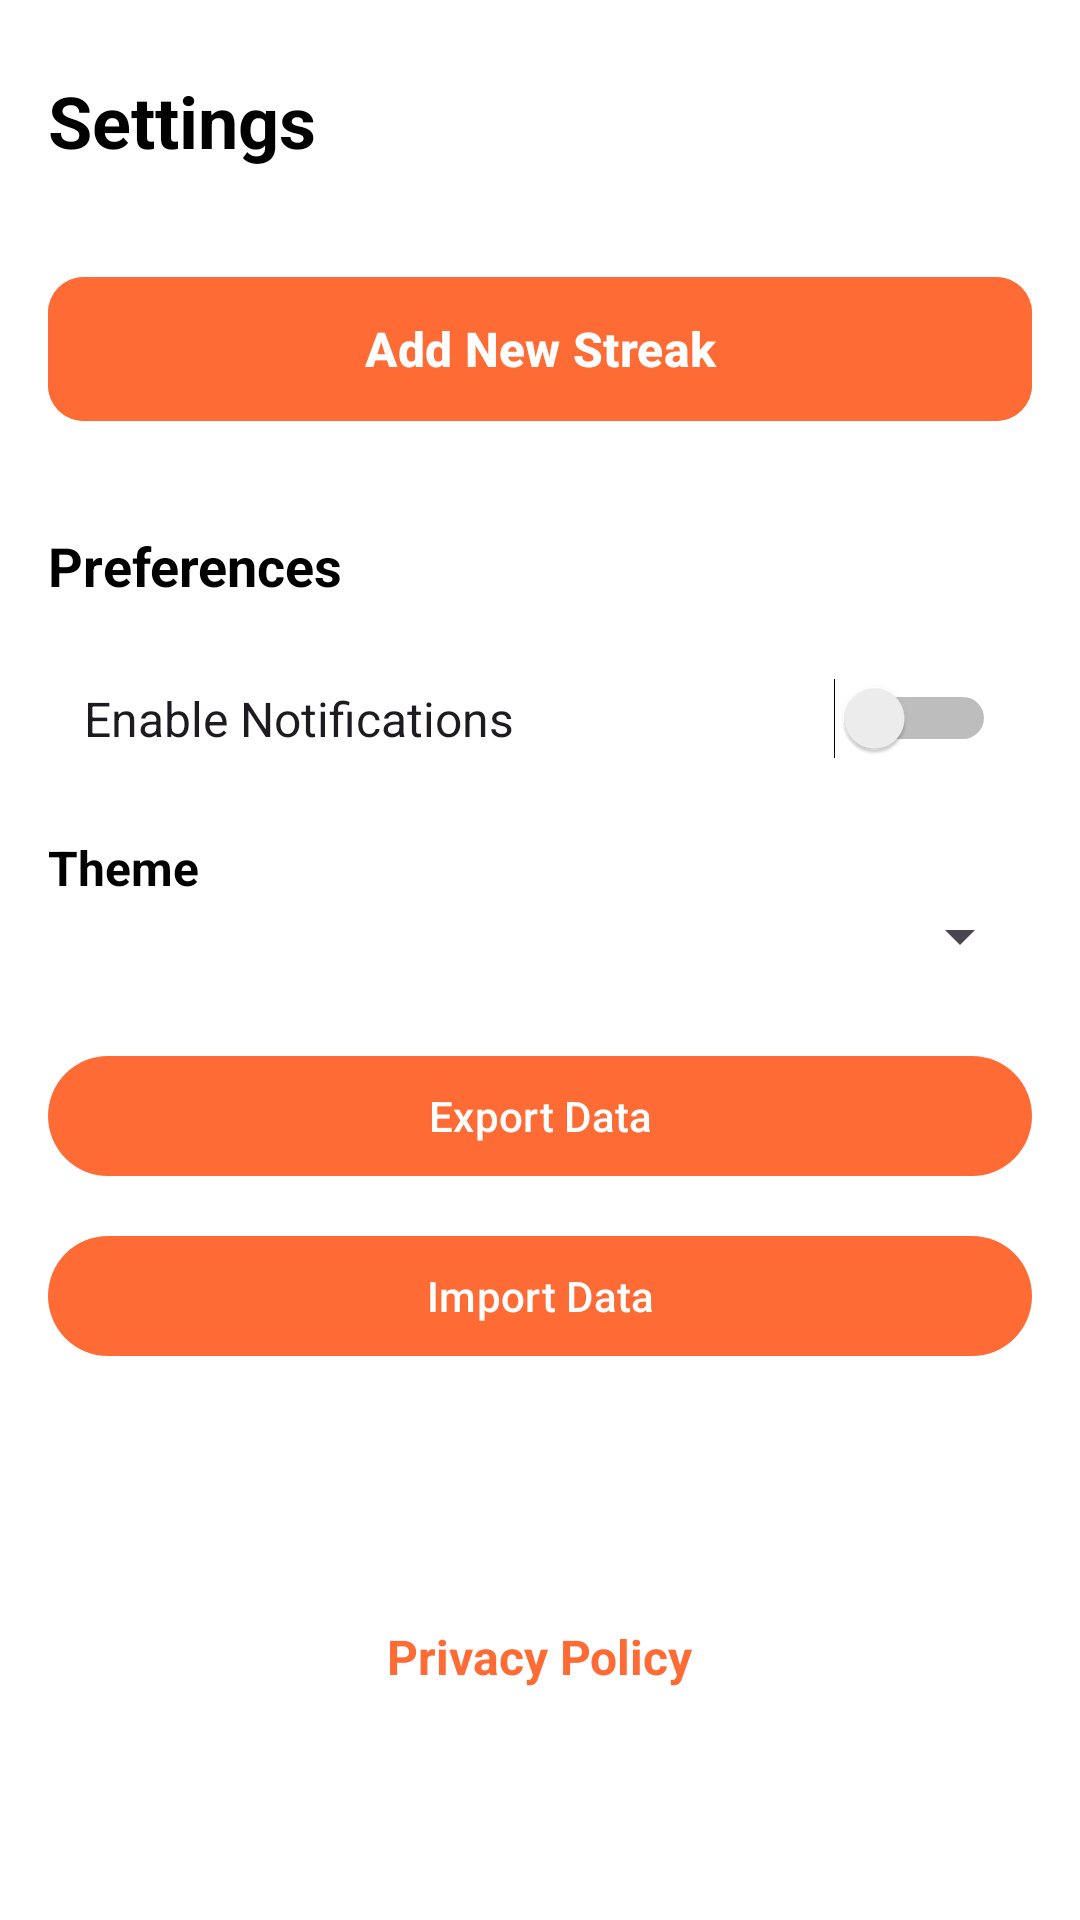

The Android layout XML behind this screen, and the referenced resources:
<!-- AndroidManifest.xml: application theme Theme.Streaks -->
<!-- res/layout/fragment_settings.xml -->
<?xml version="1.0" encoding="utf-8"?>
<androidx.constraintlayout.widget.ConstraintLayout xmlns:android="http://schemas.android.com/apk/res/android"
    xmlns:app="http://schemas.android.com/apk/res-auto"
    xmlns:tools="http://schemas.android.com/tools"
    android:layout_width="match_parent"
    android:layout_height="match_parent"
    android:background="@color/white"
    tools:context=".ui.settings.SettingsFragment">

    <TextView
        android:id="@+id/text_settings"
        android:layout_width="match_parent"
        android:layout_height="wrap_content"
        android:layout_marginStart="16dp"
        android:layout_marginTop="24dp"
        android:layout_marginEnd="16dp"
        android:text="Settings"
        android:textSize="24sp"
        android:textStyle="bold"
        android:textColor="@color/black"
        app:layout_constraintTop_toTopOf="parent"
        app:layout_constraintStart_toStartOf="parent"
        app:layout_constraintEnd_toEndOf="parent"/>

    
    <com.google.android.material.button.MaterialButton
        android:id="@+id/btn_add_streak"
        android:layout_width="0dp"
        android:layout_height="56dp"
        android:layout_marginStart="16dp"
        android:layout_marginTop="32dp"
        android:layout_marginEnd="16dp"
        android:text="@string/add_new_streak"
        android:textSize="16sp"
        android:textStyle="bold"
        android:backgroundTint="@color/orange"
        app:cornerRadius="12dp"
        app:icon="@drawable/ic_add"
        app:iconGravity="start"
        app:iconTint="@color/white"
        app:layout_constraintTop_toBottomOf="@id/text_settings"
        app:layout_constraintStart_toStartOf="parent"
        app:layout_constraintEnd_toEndOf="parent" />

    
    <TextView
        android:id="@+id/settings_section_title"
        android:layout_width="0dp"
        android:layout_height="wrap_content"
        android:layout_marginStart="16dp"
        android:layout_marginTop="32dp"
        android:layout_marginEnd="16dp"
        android:text="Preferences"
        android:textSize="18sp"
        android:textStyle="bold"
        android:textColor="@color/black"
        app:layout_constraintTop_toBottomOf="@id/btn_add_streak"
        app:layout_constraintStart_toStartOf="parent"
        app:layout_constraintEnd_toEndOf="parent" />

    <Switch
        android:id="@+id/switch_enable_notifications"
        android:layout_width="0dp"
        android:layout_height="wrap_content"
        android:layout_marginStart="16dp"
        android:layout_marginTop="16dp"
        android:layout_marginEnd="16dp"
        android:text="@string/enable_notifications"
        android:textSize="16sp"
        android:padding="12dp"
        app:layout_constraintTop_toBottomOf="@id/settings_section_title"
        app:layout_constraintStart_toStartOf="parent"
        app:layout_constraintEnd_toEndOf="parent" />

    
    <TextView
        android:id="@+id/text_theme"
        android:layout_width="0dp"
        android:layout_height="wrap_content"
        android:layout_marginStart="16dp"
        android:layout_marginTop="16dp"
        android:layout_marginEnd="16dp"
        android:text="Theme"
        android:textSize="16sp"
        android:textStyle="bold"
        android:textColor="@color/black"
        app:layout_constraintTop_toBottomOf="@id/switch_enable_notifications"
        app:layout_constraintStart_toStartOf="parent"
        app:layout_constraintEnd_toEndOf="parent" />

    <Spinner
        android:id="@+id/spinner_theme"
        android:layout_width="0dp"
        android:layout_height="wrap_content"
        android:layout_marginStart="16dp"
        android:layout_marginEnd="16dp"
        app:layout_constraintTop_toBottomOf="@id/text_theme"
        app:layout_constraintStart_toStartOf="parent"
        app:layout_constraintEnd_toEndOf="parent" />

    
    <com.google.android.material.button.MaterialButton
        android:id="@+id/btn_export_data"
        android:layout_width="0dp"
        android:layout_height="wrap_content"
        android:layout_marginStart="16dp"
        android:layout_marginTop="24dp"
        android:layout_marginEnd="16dp"
        android:text="Export Data"
        app:layout_constraintTop_toBottomOf="@id/spinner_theme"
        app:layout_constraintStart_toStartOf="parent"
        app:layout_constraintEnd_toEndOf="parent" />

    <com.google.android.material.button.MaterialButton
        android:id="@+id/btn_import_data"
        android:layout_width="0dp"
        android:layout_height="wrap_content"
        android:layout_marginStart="16dp"
        android:layout_marginTop="12dp"
        android:layout_marginEnd="16dp"
        android:text="Import Data"
        app:layout_constraintTop_toBottomOf="@id/btn_export_data"
        app:layout_constraintStart_toStartOf="parent"
        app:layout_constraintEnd_toEndOf="parent" />

    
    <TextView
        android:id="@+id/text_privacy_policy"
        android:layout_width="wrap_content"
        android:layout_height="wrap_content"
        android:layout_marginTop="32dp"
        android:layout_marginBottom="24dp"
        android:layout_marginStart="16dp"
        android:layout_marginEnd="16dp"
        android:text="Privacy Policy"
        android:textColor="@color/orange"
        android:textSize="16sp"
        android:textStyle="bold"
        android:clickable="true"
        android:focusable="true"
        app:layout_constraintTop_toBottomOf="@id/btn_import_data"
        app:layout_constraintStart_toStartOf="parent"
        app:layout_constraintEnd_toEndOf="parent"
        app:layout_constraintBottom_toBottomOf="parent" />

</androidx.constraintlayout.widget.ConstraintLayout>
<!-- resources referenced by this layout -->
<resources>
  <color name="black">#FF000000</color>
  <color name="orange">#FFFF6B35</color>
  <color name="white">#FFFFFFFF</color>
  <string name="add_new_streak">Add New Streak</string>
  <string name="enable_notifications">Enable Notifications</string>
  <style name="Theme.Streaks" parent="Theme.Material3.DayNight.NoActionBar">
          
          <item name="colorPrimary">@color/orange</item>
          <item name="colorOnPrimary">@color/white</item>
          
          <item name="colorSecondary">@color/orange_light</item>
          <item name="colorOnSecondary">@color/black</item>
          
          <item name="android:statusBarColor">@color/gray_dark</item>
          
      </style>
  <color name="orange_light">#FFFF9E7A</color>
  <color name="gray_dark">#FF757575</color>
</resources>
